The GitHub repository tsimons89/eco_feature contains a labelled image folder "cookie" with 3 categories: broken, crooked, good. Examples follow, each with its label.

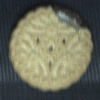
Label: broken

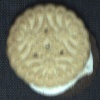
Label: crooked

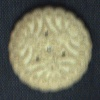
Label: good

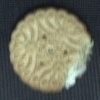
Label: broken

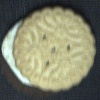
Label: crooked

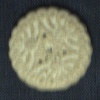
Label: good
